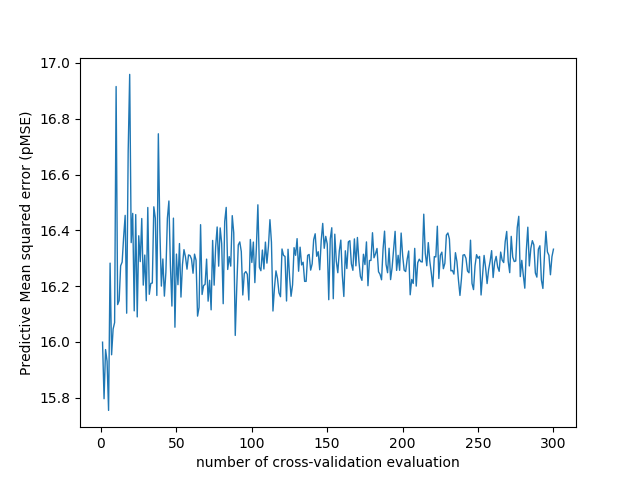

The file beside this chart, header and first rows:
number_of_cv_evaluation, MSE
1, 16
2, 15.8
3, 15.97
4, 15.93
5, 15.75
6, 16.28
7, 15.95
8, 16.05
9, 16.07
10, 16.92
11, 16.13
12, 16.15
13, 16.27
14, 16.29
15, 16.38
16, 16.45
17, 16.1
18, 16.68
19, 16.96
20, 16.36
21, 16.46
22, 16.11
23, 16.46
24, 16.09
25, 16.38
26, 16.29
27, 16.44
28, 16.2
29, 16.31
30, 16.15
31, 16.48
32, 16.17
33, 16.21
34, 16.21
35, 16.48
36, 16.44
37, 16.17
38, 16.75
39, 16.4
40, 16.2
41, 16.3
42, 16.16
43, 16.25
44, 16.44
45, 16.51
46, 16.27
47, 16.13
48, 16.44
49, 16.05
50, 16.31
51, 16.21
52, 16.35
53, 16.16
54, 16.28
55, 16.33
56, 16.3
57, 16.26
58, 16.31
59, 16.31
60, 16.3
... 240 more rows
